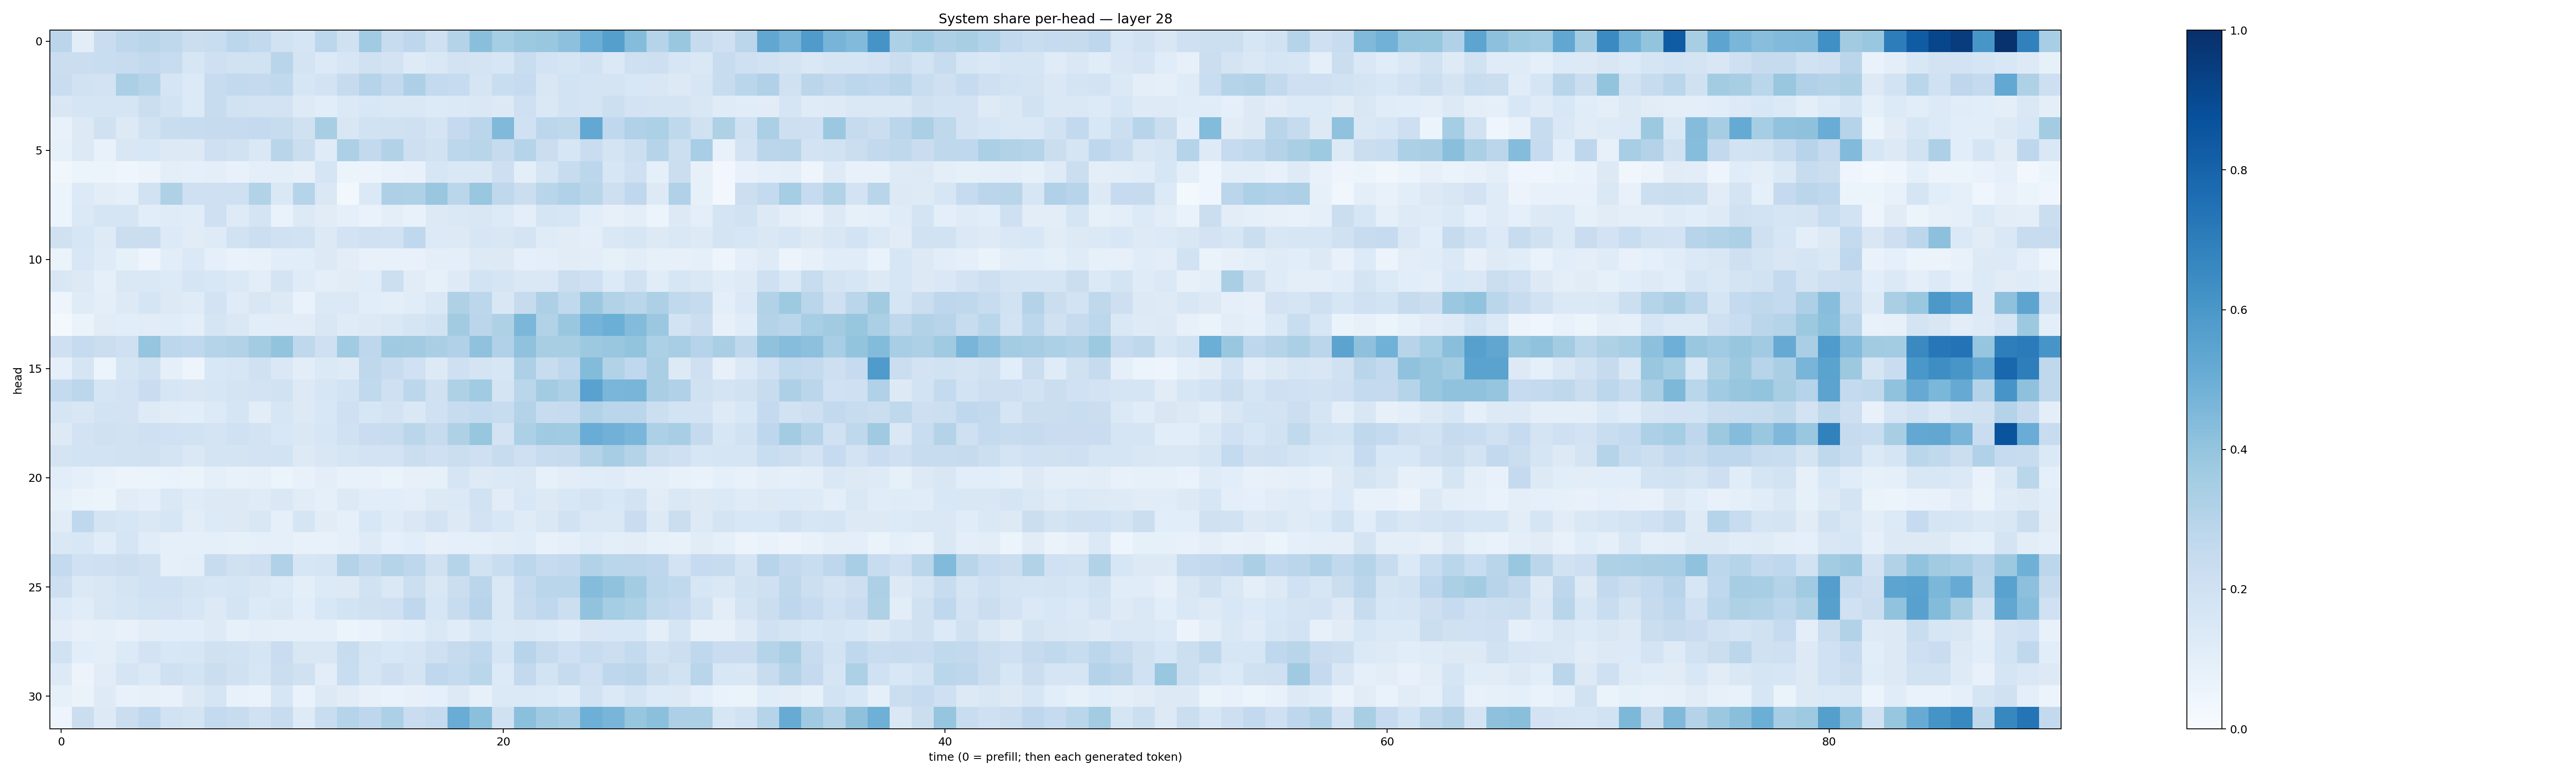

Source data for this figure (header and first rows):
0.284136, 0.102028005, 0.2268206, 0.27568513, 0.2907799, 0.27221593, 0.22295156, 0.23247136, 0.27877575, 0.25969812, 0.18942395, 0.17005475, 0.27839124, 0.1965786, 0.36373585, 0.2344143, 0.27483216, 0.20456502, 0.30476373, 0.42285398, 0.35191542, 0.37658048, 0.38919318, 0.4145068
0.2221, 0.226, 0.2343, 0.2415, 0.2607, 0.235, 0.1617, 0.2097, 0.1936, 0.1875, 0.2892, 0.1777, 0.1333, 0.1635, 0.1965, 0.181, 0.1246, 0.1452, 0.183, 0.175, 0.1583, 0.2322, 0.1862, 0.1693
0.2299, 0.1926, 0.1815, 0.3354, 0.2998, 0.1665, 0.1357, 0.2386, 0.2599, 0.2528, 0.2642, 0.1582, 0.1828, 0.2429, 0.3013, 0.2612, 0.3245, 0.2561, 0.2482, 0.1691, 0.2305, 0.2482, 0.1486, 0.186
0.1492, 0.1661, 0.1648, 0.1688, 0.2207, 0.1841, 0.1367, 0.2352, 0.1886, 0.1804, 0.1833, 0.1228, 0.1072, 0.1398, 0.1553, 0.1471, 0.1476, 0.1365, 0.1399, 0.1473, 0.132, 0.2054, 0.1469, 0.1855
0.07052, 0.1278, 0.1978, 0.1289, 0.1878, 0.2322, 0.2381, 0.2437, 0.2498, 0.2523, 0.2391, 0.1964, 0.3419, 0.1519, 0.1875, 0.1977, 0.2043, 0.1796, 0.2524, 0.2843, 0.4467, 0.2013, 0.2808, 0.2715
0.08377, 0.1319, 0.07093, 0.1508, 0.1527, 0.1252, 0.13, 0.208, 0.1951, 0.143, 0.2918, 0.2252, 0.1178, 0.3251, 0.2582, 0.3125, 0.2131, 0.1945, 0.2787, 0.2909, 0.2449, 0.3012, 0.2244, 0.1587
0.03511, 0.05118, 0.0616, 0.04174, 0.05575, 0.0976, 0.09244, 0.09603, 0.07712, 0.09955, 0.09615, 0.0806, 0.1694, 0.05092, 0.05785, 0.06862, 0.07458, 0.1595, 0.1423, 0.141, 0.2123, 0.09518, 0.1717, 0.2386
0.06002, 0.1365, 0.1024, 0.08709, 0.1907, 0.3229, 0.2066, 0.2064, 0.2102, 0.3096, 0.1449, 0.3003, 0.1424, 0.02679, 0.1397, 0.3272, 0.3207, 0.3898, 0.2859, 0.3899, 0.2724, 0.2236, 0.2921, 0.3187
0.06242, 0.1375, 0.1666, 0.1696, 0.1093, 0.1203, 0.1144, 0.204, 0.1241, 0.173, 0.06744, 0.1268, 0.1113, 0.0876, 0.06678, 0.09778, 0.075, 0.1303, 0.1419, 0.1494, 0.1331, 0.09473, 0.1657, 0.1578
0.1965, 0.1566, 0.1217, 0.2215, 0.2232, 0.1346, 0.1105, 0.1216, 0.1893, 0.2187, 0.198, 0.189, 0.1326, 0.1815, 0.2003, 0.1932, 0.268, 0.1353, 0.1271, 0.1575, 0.1495, 0.175, 0.1211, 0.1126
0.06539, 0.1528, 0.1189, 0.0844, 0.04977, 0.1085, 0.1386, 0.09323, 0.06767, 0.07664, 0.1085, 0.1094, 0.1281, 0.1029, 0.07771, 0.07577, 0.07561, 0.09511, 0.09708, 0.1321, 0.1284, 0.08946, 0.09853, 0.1126
0.1493, 0.1289, 0.08998, 0.1446, 0.1471, 0.1347, 0.1642, 0.156, 0.1404, 0.1027, 0.1751, 0.1201, 0.09653, 0.1124, 0.1133, 0.2166, 0.1126, 0.0835, 0.1235, 0.1863, 0.1661, 0.1412, 0.1452, 0.22
0.05014, 0.1201, 0.09406, 0.1323, 0.1698, 0.1258, 0.1201, 0.1829, 0.1204, 0.149, 0.1304, 0.07021, 0.1367, 0.1375, 0.1082, 0.101, 0.1171, 0.1449, 0.324, 0.2774, 0.1492, 0.2441, 0.3278, 0.2645
0.01973, 0.06431, 0.1098, 0.109, 0.1124, 0.1146, 0.09874, 0.1702, 0.1441, 0.1069, 0.1105, 0.1102, 0.1496, 0.1179, 0.1308, 0.1459, 0.1691, 0.1899, 0.3623, 0.2829, 0.3214, 0.4577, 0.3132, 0.3847
0.204, 0.2479, 0.2197, 0.2037, 0.3955, 0.2781, 0.2672, 0.2999, 0.3147, 0.3591, 0.4006, 0.2701, 0.2081, 0.3651, 0.2757, 0.3705, 0.3628, 0.3368, 0.3169, 0.4087, 0.318, 0.4067, 0.341, 0.3428
0.09278, 0.1669, 0.05382, 0.1653, 0.196, 0.09098, 0.04814, 0.154, 0.1582, 0.1982, 0.1466, 0.1034, 0.1388, 0.1228, 0.2715, 0.2397, 0.2011, 0.1267, 0.2042, 0.1785, 0.1575, 0.3264, 0.2385, 0.2753
0.2573, 0.2778, 0.1657, 0.1826, 0.2276, 0.1627, 0.1485, 0.1583, 0.1761, 0.1807, 0.1932, 0.1293, 0.1569, 0.1843, 0.2639, 0.2101, 0.2803, 0.1983, 0.3214, 0.366, 0.1752, 0.2887, 0.3589, 0.3257
0.168, 0.1518, 0.1867, 0.18, 0.1231, 0.1122, 0.1071, 0.136, 0.1705, 0.105, 0.1641, 0.1273, 0.1528, 0.2067, 0.1578, 0.1833, 0.1436, 0.1998, 0.239, 0.2564, 0.2388, 0.3067, 0.2415, 0.2499
0.126, 0.1825, 0.1966, 0.1928, 0.2057, 0.2015, 0.1947, 0.174, 0.2007, 0.1802, 0.1531, 0.1413, 0.1609, 0.1999, 0.2283, 0.236, 0.2825, 0.2443, 0.3204, 0.3921, 0.1797, 0.3289, 0.3708, 0.3638
0.1736, 0.1866, 0.1856, 0.1942, 0.1973, 0.1786, 0.1438, 0.1762, 0.1755, 0.1811, 0.1862, 0.1284, 0.1497, 0.1708, 0.1808, 0.1828, 0.2209, 0.2035, 0.2225, 0.2091, 0.2421, 0.2083, 0.2373, 0.2424
0.1087, 0.09048, 0.06652, 0.05824, 0.05968, 0.06766, 0.06393, 0.09111, 0.07409, 0.08105, 0.06056, 0.07666, 0.09665, 0.07324, 0.07072, 0.0644, 0.07862, 0.08241, 0.1684, 0.1322, 0.1393, 0.1469, 0.08519, 0.1016
0.08474, 0.06426, 0.05892, 0.1132, 0.0969, 0.141, 0.1191, 0.1313, 0.1276, 0.1189, 0.1458, 0.1107, 0.0871, 0.1304, 0.1041, 0.1092, 0.09953, 0.1265, 0.1396, 0.1948, 0.1095, 0.1529, 0.1268, 0.1531
0.1111, 0.2682, 0.1756, 0.1634, 0.1462, 0.1566, 0.1053, 0.134, 0.1266, 0.1517, 0.09342, 0.168, 0.1112, 0.09063, 0.1548, 0.1208, 0.1482, 0.1806, 0.129, 0.1821, 0.1538, 0.1187, 0.1439, 0.1884
0.1419, 0.1547, 0.1164, 0.1656, 0.1145, 0.08874, 0.08797, 0.09233, 0.08532, 0.0898, 0.08862, 0.07546, 0.07301, 0.08828, 0.1212, 0.09078, 0.1076, 0.08104, 0.09307, 0.09225, 0.1047, 0.1145, 0.07151, 0.09085
0.2556, 0.2021, 0.2063, 0.2174, 0.1957, 0.08949, 0.09918, 0.2407, 0.1954, 0.2132, 0.32, 0.1624, 0.1665, 0.3079, 0.2645, 0.3013, 0.2767, 0.1967, 0.2973, 0.1944, 0.2326, 0.2781, 0.249, 0.2588
0.2116, 0.1371, 0.1493, 0.1756, 0.2009, 0.2027, 0.1752, 0.1639, 0.1696, 0.149, 0.1342, 0.09774, 0.1347, 0.1305, 0.1888, 0.1472, 0.2159, 0.1518, 0.2241, 0.2824, 0.1473, 0.2484, 0.2873, 0.289
0.1359, 0.1166, 0.1485, 0.1713, 0.1845, 0.1821, 0.1567, 0.1315, 0.1734, 0.136, 0.1411, 0.1079, 0.1552, 0.184, 0.1964, 0.2093, 0.2686, 0.1632, 0.2404, 0.2958, 0.1422, 0.2411, 0.2695, 0.2176
0.1028, 0.08177, 0.09159, 0.07063, 0.1037, 0.1061, 0.1091, 0.1248, 0.08414, 0.09973, 0.08832, 0.09019, 0.08726, 0.05136, 0.06984, 0.09428, 0.107, 0.1451, 0.1168, 0.1578, 0.1368, 0.1465, 0.1332, 0.115
0.1921, 0.1079, 0.1012, 0.1337, 0.1822, 0.1539, 0.1568, 0.197, 0.189, 0.1701, 0.2286, 0.1507, 0.1505, 0.2379, 0.1766, 0.1537, 0.1689, 0.2096, 0.2442, 0.2658, 0.1684, 0.2946, 0.2441, 0.2072
0.1286, 0.05618, 0.1119, 0.1714, 0.1389, 0.2084, 0.1841, 0.2225, 0.1955, 0.1579, 0.2188, 0.1967, 0.1025, 0.2335, 0.1698, 0.2127, 0.1747, 0.2675, 0.2574, 0.2863, 0.1351, 0.2601, 0.1862, 0.244
0.08335, 0.06258, 0.1239, 0.07531, 0.0788, 0.07568, 0.1319, 0.17, 0.07219, 0.0701, 0.1626, 0.0686, 0.1277, 0.1097, 0.07991, 0.06739, 0.07815, 0.09257, 0.1267, 0.07823, 0.1382, 0.1387, 0.1334, 0.1138
0.05014, 0.2197, 0.1293, 0.2197, 0.2674, 0.1942, 0.1755, 0.2542, 0.2375, 0.1968, 0.2375, 0.122, 0.2341, 0.2981, 0.2748, 0.3312, 0.2275, 0.2551, 0.5075, 0.4212, 0.1982, 0.4213, 0.3699, 0.3511
